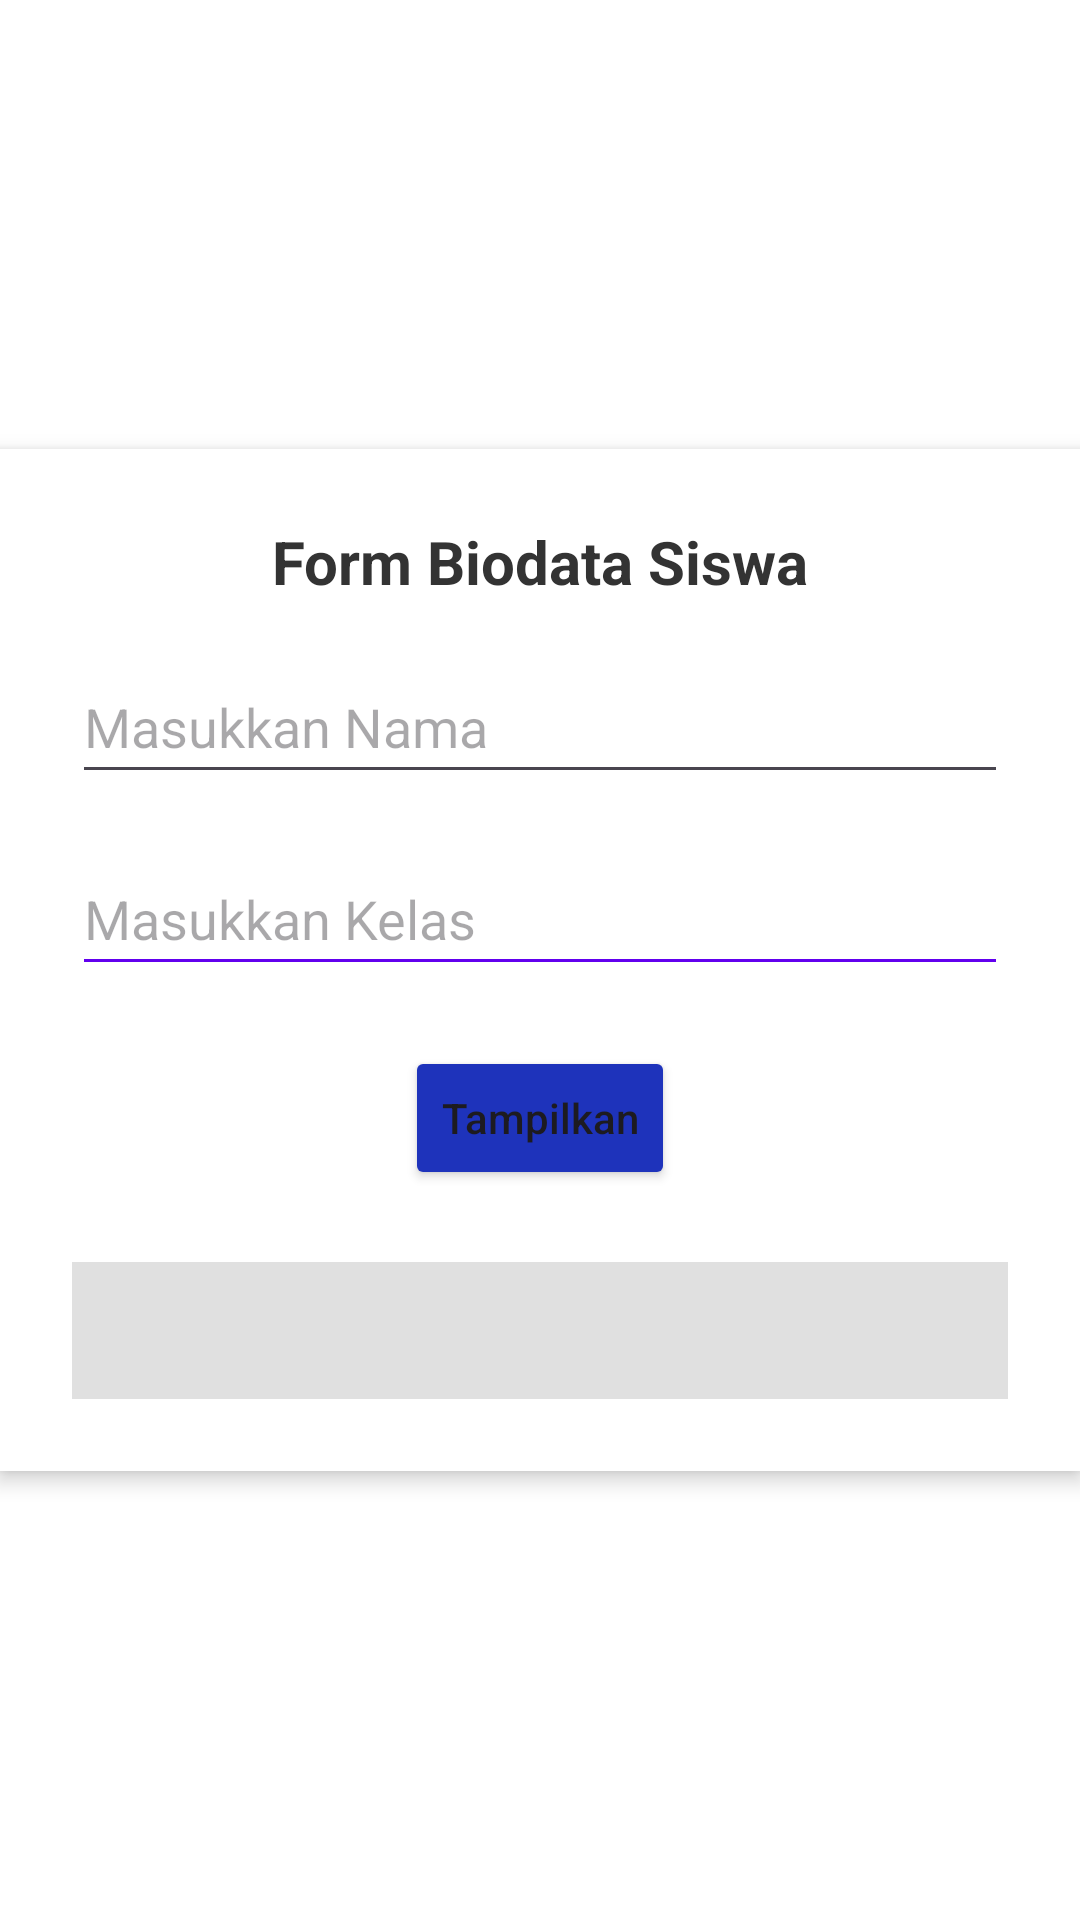

Reconstruct the res/layout file that produces this screen, plus the resources it refers to.
<!-- AndroidManifest.xml: application theme Theme.App2colab -->
<!-- res/layout/activity_main.xml -->
<?xml version="1.0" encoding="utf-8"?>
<androidx.constraintlayout.widget.ConstraintLayout xmlns:android="http://schemas.android.com/apk/res/android"
    xmlns:app="http://schemas.android.com/apk/res-auto"
    xmlns:tools="http://schemas.android.com/tools"
    android:background="@color/white"
    android:id="@+id/main"
    android:layout_width="match_parent"
    android:layout_height="match_parent"
    tools:context=".MainActivity">


    <LinearLayout
        android:id="@+id/ContentLayout"
        android:layout_width="0dp"
        android:layout_height="wrap_content"
        android:orientation="vertical"
        android:padding="24dp"
        android:background="@android:color/white"
        android:elevation="4dp"
        app:layout_constraintBottom_toBottomOf="parent"
        app:layout_constraintEnd_toEndOf="parent"
        app:layout_constraintStart_toStartOf="parent"
        app:layout_constraintTop_toTopOf="parent">


        <TextView
            android:id="@+id/tvtitle"
            android:layout_width="match_parent"
            android:layout_height="wrap_content"
            android:text="Form Biodata Siswa"
            android:textAlignment="center"
            android:textSize="20dp"
            android:textStyle="bold"
            android:textColor="#333"
            android:layout_marginBottom="16dp"
            />

        <EditText
            android:id="@+id/etNama"
            android:layout_width="match_parent"
            android:layout_height="48dp"
            android:hint="Masukkan Nama"
            android:inputType="textPersonName"
            android:layout_marginBottom="16dp"
            />

        <EditText
            android:id="@+id/etKelas"
            android:layout_width="match_parent"
            android:layout_height="48dp"
            android:hint="Masukkan Kelas"
            android:inputType="text"
            android:layout_marginBottom="20dp"
            android:backgroundTint="#6200EE"
            />

        <Button
            android:id="@+id/btnTampilkan"
            android:layout_width="wrap_content"
            android:layout_height="wrap_content"
            android:text="Tampilkan"
            android:textAllCaps="false"
            android:layout_marginBottom="24dp"
            android:backgroundTint="#1E33BB"
            android:layout_gravity="center"
            />

        <TextView
            android:id="@+id/tvHasil"
            android:layout_width="match_parent"
            android:layout_height="wrap_content"
            android:text=""
            android:textSize="16dp"
            android:textColor="#333"
            android:padding="12dp"
            android:background="#e0e0e0"
            />

    </LinearLayout>

</androidx.constraintlayout.widget.ConstraintLayout>
<!-- resources referenced by this layout -->
<resources>
  <style name="Theme.App2colab" parent="Base.Theme.App2colab" />
  <style name="Base.Theme.App2colab" parent="Theme.Material3.DayNight.NoActionBar">
          
          
      </style>
  <!-- not gathered from this repository: default colours our renderer supplied (Android Studio template values) -->
  <color name="white">#FFFFFFFF</color>
</resources>
